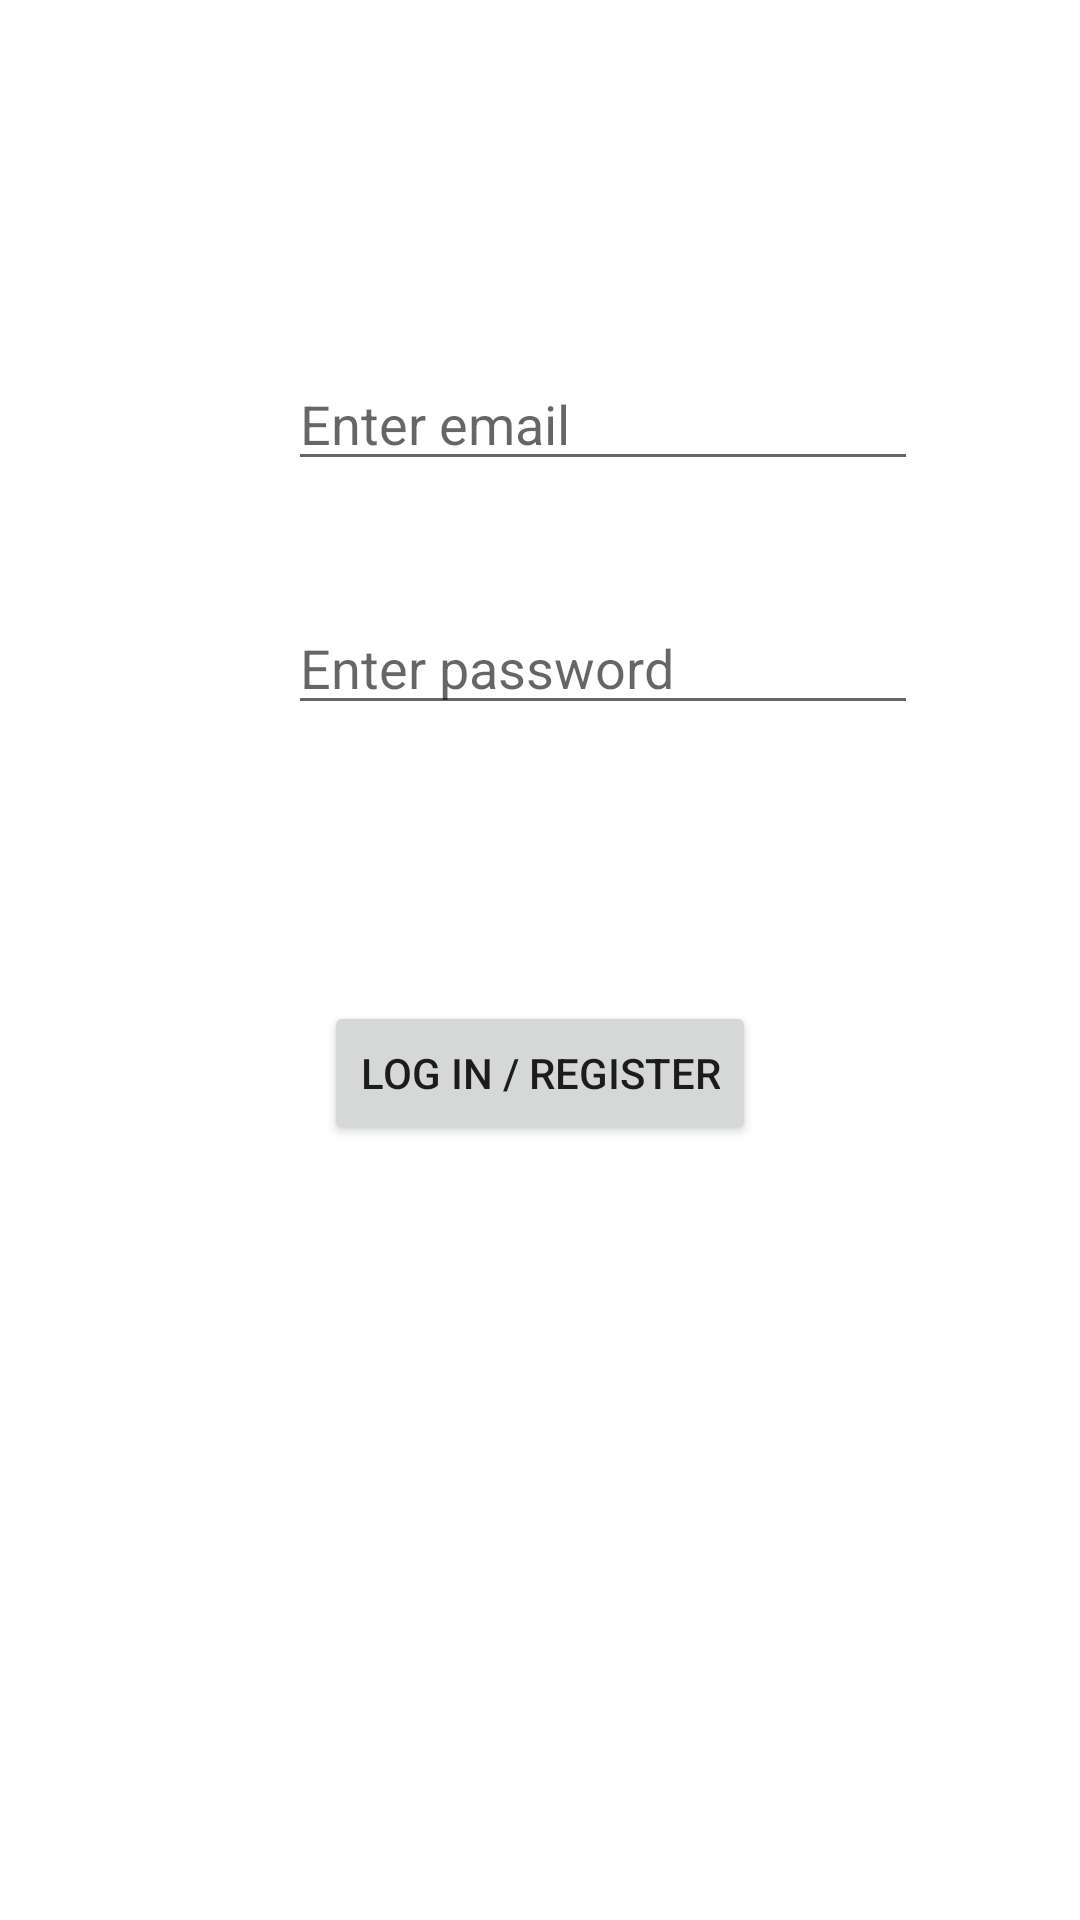

Layout XML and referenced resources for this Android screen:
<!-- AndroidManifest.xml: application theme Theme.Projekt1 -->
<!-- res/layout/activity_login.xml -->
<?xml version="1.0" encoding="utf-8"?>
<androidx.constraintlayout.widget.ConstraintLayout xmlns:android="http://schemas.android.com/apk/res/android"
    xmlns:app="http://schemas.android.com/apk/res-auto"
    xmlns:tools="http://schemas.android.com/tools"
    android:layout_width="match_parent"
    android:layout_height="match_parent"
    tools:context=".LoginActivity">

    <EditText
        android:id="@+id/loginEditText"
        android:layout_width="wrap_content"
        android:layout_height="wrap_content"
        android:layout_marginStart="96dp"
        android:layout_marginLeft="96dp"
        android:layout_marginTop="119dp"
        android:ems="10"
        android:inputType="textPersonName"
        android:hint="Enter email"
        app:layout_constraintStart_toStartOf="parent"
        app:layout_constraintTop_toTopOf="parent" />

    <EditText
        android:id="@+id/passwordEditText"
        android:layout_width="wrap_content"
        android:layout_height="wrap_content"
        android:layout_marginStart="96dp"
        android:layout_marginLeft="96dp"
        android:layout_marginTop="40dp"
        android:ems="10"
        android:inputType="textPassword"
        android:hint="Enter password"
        app:layout_constraintStart_toStartOf="parent"
        app:layout_constraintTop_toBottomOf="@+id/loginEditText" />

    <Button
        android:id="@+id/loginRegisterButton"
        android:layout_width="wrap_content"
        android:layout_height="wrap_content"
        android:layout_marginStart="150dp"
        android:layout_marginLeft="150dp"
        android:layout_marginTop="92dp"
        android:layout_marginEnd="150dp"
        android:layout_marginRight="150dp"
        android:text="log in / register"
        app:layout_constraintEnd_toEndOf="parent"
        app:layout_constraintStart_toStartOf="parent"
        app:layout_constraintTop_toBottomOf="@+id/passwordEditText" />

</androidx.constraintlayout.widget.ConstraintLayout>
<!-- resources referenced by this layout -->
<resources>
  <style name="Theme.Projekt1" parent="Theme.MaterialComponents.DayNight.DarkActionBar">
          
          <item name="colorPrimary">@color/purple_500</item>
          <item name="colorPrimaryVariant">@color/purple_700</item>
          <item name="colorOnPrimary">@color/white</item>
          
          <item name="colorSecondary">@color/teal_200</item>
          <item name="colorSecondaryVariant">@color/teal_700</item>
          <item name="colorOnSecondary">@color/black</item>
          
          <item name="android:statusBarColor" tools:targetApi="l">?attr/colorPrimaryVariant</item>
          
      </style>
  <!-- not gathered from this repository: default colours our renderer supplied (Android Studio template values) -->
  <color name="purple_500">#FF6200EE</color>
  <color name="purple_700">#FF3700B3</color>
  <color name="teal_200">#FF03DAC5</color>
  <color name="teal_700">#FF018786</color>
  <color name="black">#FF000000</color>
  <color name="white">#FFFFFFFF</color>
</resources>
